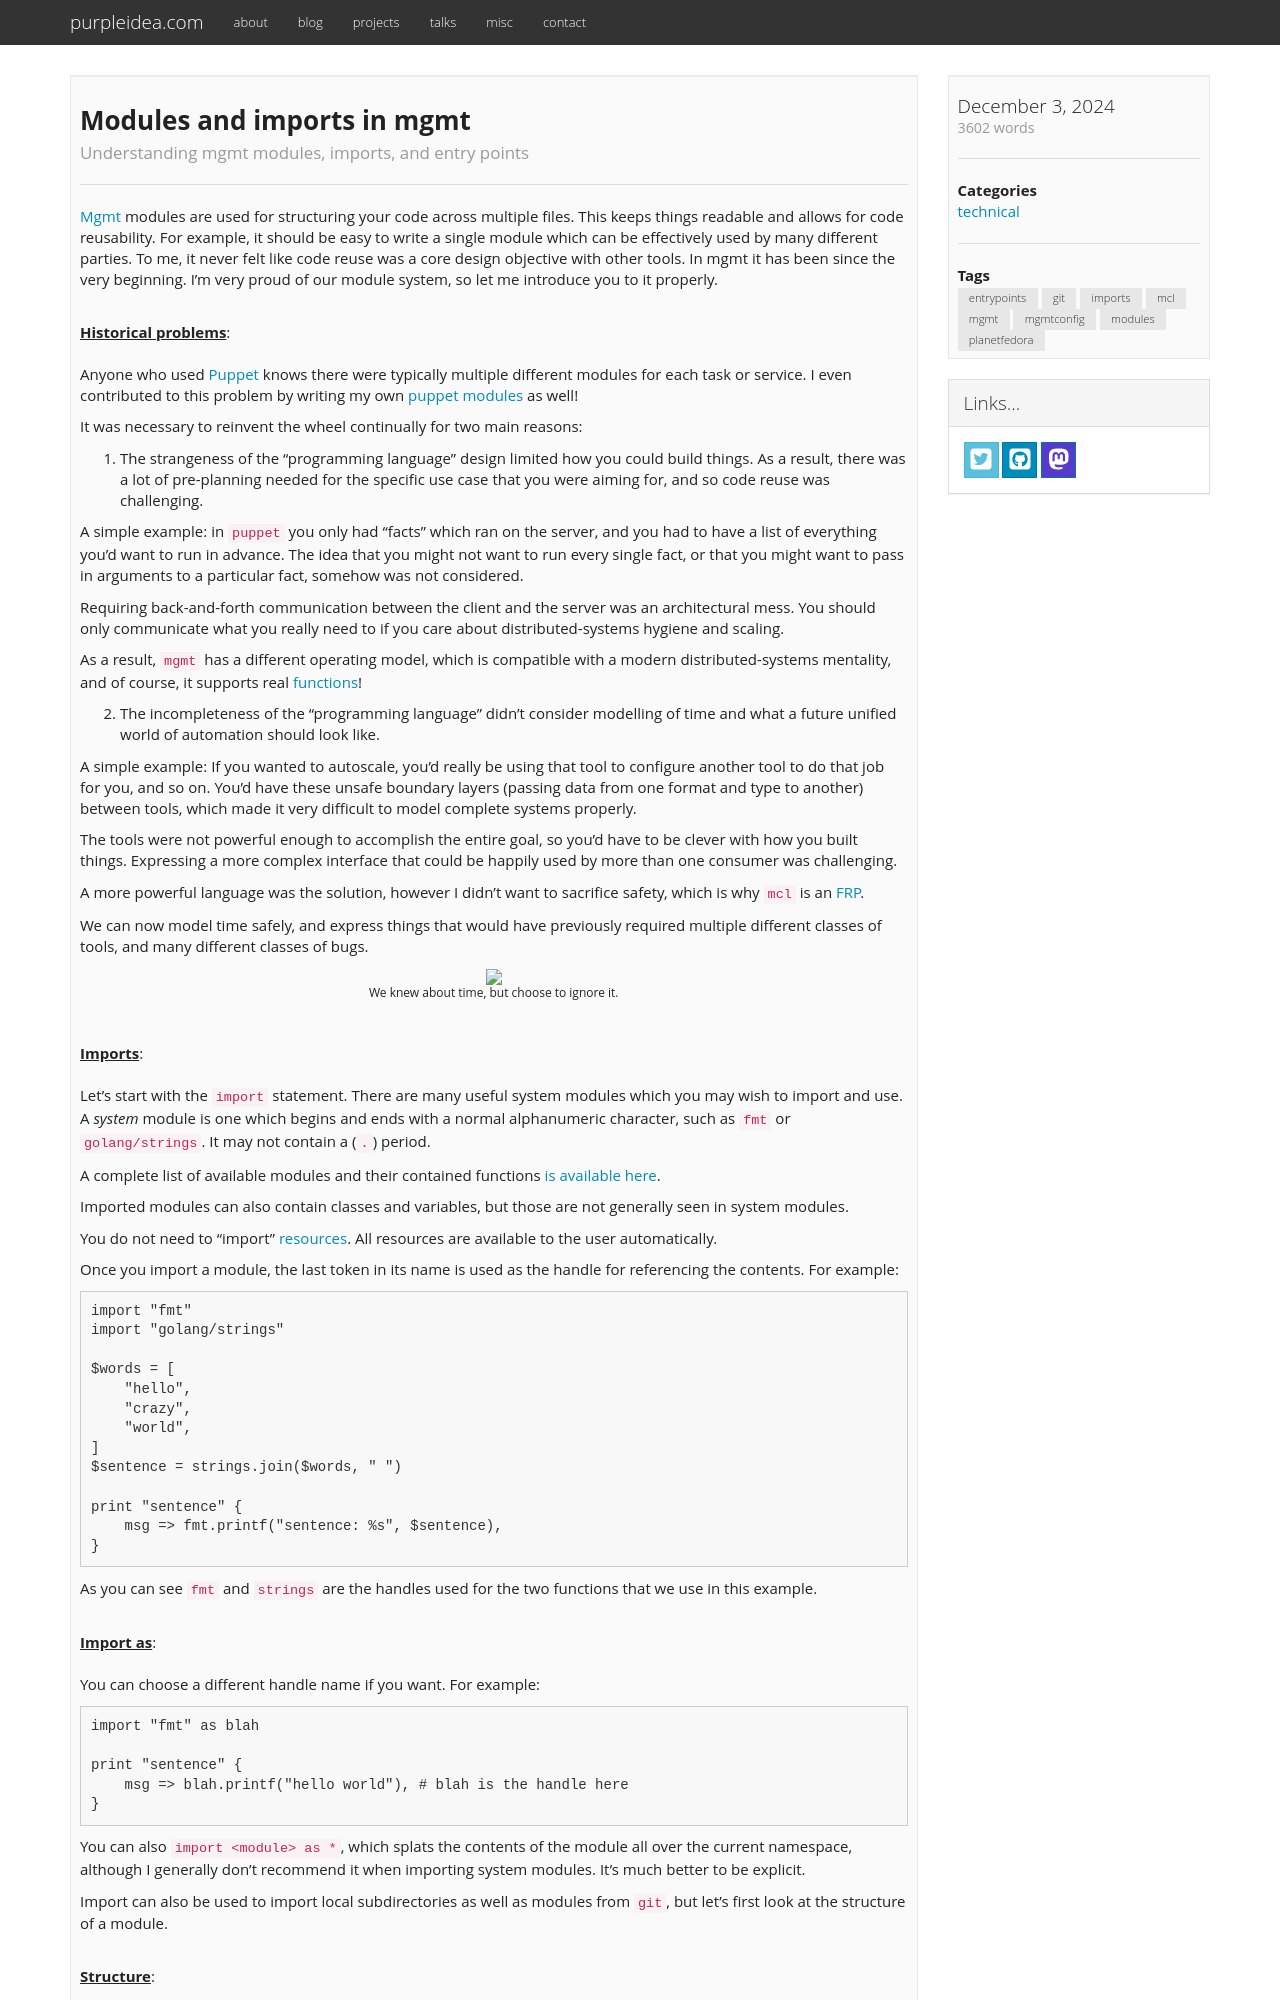

repository: purpleidea/purpleidea.com · page: blog/2024/12/03/modules-and-imports-in-mgmt/index.html · generator: jekyll

---
# get with: `date --rfc-3339=seconds`
date: 2024-12-03 02:56:37-05:00
title: "Modules and imports in mgmt"
description: "Understanding mgmt modules, imports, and entry points"
categories:
  - "technical"
tags:
  - "entrypoints"
  - "git"
  - "imports"
  - "mcl"
  - "mgmt"
  - "mgmtconfig"
  - "modules"
  - "planetfedora"

draft: false
---

[Mgmt](https://github.com/purpleidea/mgmt/) modules are used for structuring
your code across multiple files. This keeps things readable and allows for code
reusability. For example, it should be easy to write a single module which can
be effectively used by many different parties. To me, it never felt like code
reuse was a core design objective with other tools. In mgmt it has been since
the very beginning. I'm very proud of our module system, so let me introduce you
to it properly.

{{< blog-paragraph-header "Historical problems" >}}

Anyone who used [Puppet](https://en.wikipedia.org/wiki/Puppet_(software)) knows
there were typically multiple different modules for each task or service. I even
contributed to this problem by writing my own [puppet modules](https://purpleidea.com/tags/puppet/)
as well!

It was necessary to reinvent the wheel continually for two main reasons:

1. The strangeness of the "programming language" design limited how you could
build things. As a result, there was a lot of pre-planning needed for the
specific use case that you were aiming for, and so code reuse was challenging.

A simple example: in `puppet` you only had "facts" which ran on the server, and
you had to have a list of everything you'd want to run in advance. The idea that
you might not want to run every single fact, or that you might want to pass in
arguments to a particular fact, somehow was not considered.

Requiring back-and-forth communication between the client and the server was an
architectural mess. You should only communicate what you really need to if you
care about distributed-systems hygiene and scaling.

As a result, `mgmt` has a different operating model, which is compatible with a
modern distributed-systems mentality, and of course, it supports real
[functions](/blog/2024/11/22/functions-in-mgmt/)!

2. The incompleteness of the "programming language" didn't consider modelling of
time and what a future unified world of automation should look like.

A simple example: If you wanted to autoscale, you'd really be using that tool to
configure another tool to do that job for you, and so on. You'd have these
unsafe boundary layers (passing data from one format and type to another)
between tools, which made it very difficult to model complete systems properly.

The tools were not powerful enough to accomplish the entire goal, so you'd have
to be clever with how you built things. Expressing a more complex interface that
could be happily used by more than one consumer was challenging.

A more powerful language was the solution, however I didn't want to sacrifice
safety, which is why `mcl` is an [FRP](https://en.wikipedia.org/wiki/Functional_reactive_programming).

We can now model time safely, and express things that would have previously
required multiple different classes of tools, and many different classes of
bugs.

{{< blog-image src="alice-rabbit-time.png" caption="We knew about time, but choose to ignore it." scale="100%" >}}

{{< blog-paragraph-header "Imports" >}}

Let's start with the `import` statement. There are many useful system modules
which you may wish to import and use. A *system* module is one which begins and
ends with a normal alphanumeric character, such as `fmt` or `golang/strings`. It
may not contain a (`.`) period.

A complete list of available modules and their contained functions
[is available here](https://mgmtconfig.com/docs/functions/).

Imported modules can also contain classes and variables, but those are not
generally seen in system modules.

You do not need to "import" [resources](https://mgmtconfig.com/docs/resources/).
All resources are available to the user automatically.
